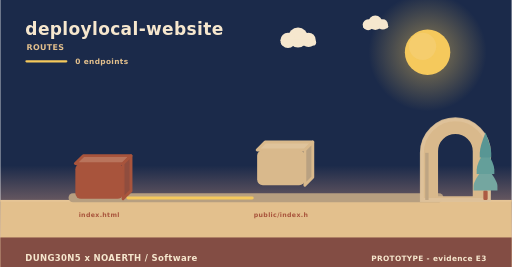
t = 0.00 s
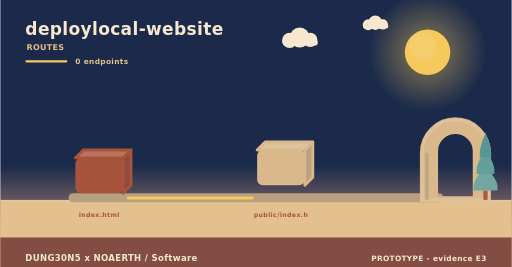
t = 2.20 s
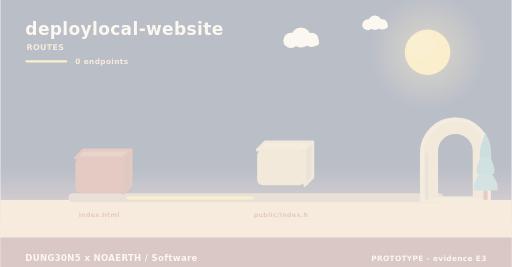
t = 3.90 s
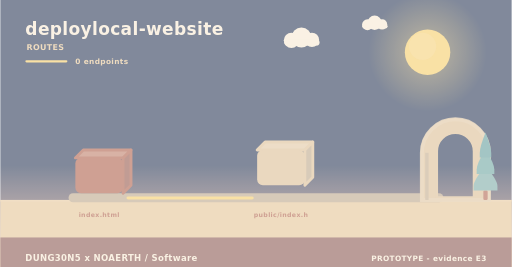
t = 4.50 s
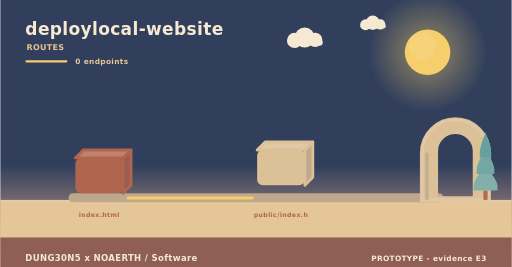
t = 8.75 s
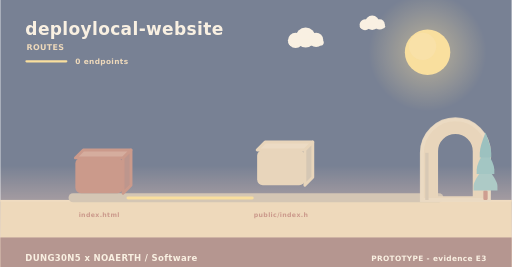
t = 10.00 s

The animated SVG that drew these frames (rendered in a browser with its animation timeline set to each time). Animation: 5 SMIL elements (animate=1,animateTransform=4); frames cover the first 10.00 s, repeats indefinitely.

<svg xmlns="http://www.w3.org/2000/svg" width="900" height="470" viewBox="0 0 900 470" role="img" aria-label="deploylocal-website - how data moves"><linearGradient id="skyd" x1="0" y1="0" x2="0" y2="1"><stop offset="0" stop-color="#1b2a4a"/><stop offset="0.62" stop-color="#1b2a4a"/><stop offset="1" stop-color="#f3ad8a"/></linearGradient><rect width="900" height="470" fill="url(#skyd)"/><radialGradient id="sund"><stop offset="0.35" stop-color="#f5c95c" stop-opacity="0.34"/><stop offset="1" stop-color="#f5c95c" stop-opacity="0"/></radialGradient><circle cx="752" cy="92" r="104" fill="url(#sund)"/><circle cx="752" cy="92" r="40" fill="#f5c95c"/><circle cx="743.2" cy="81.6" r="24" fill="#f5d27e" opacity="0.5"/><g><circle cx="524" cy="66" r="17.64" fill="#f6e7ce"/><circle cx="506.36" cy="71.04" r="13.44" fill="#f6e7ce"/><circle cx="542.48" cy="70.2" r="12.6" fill="#f6e7ce"/><rect x="493.76" y="69.36" width="62.16" height="10.92" rx="5.46" fill="#f6e7ce"/><animateTransform attributeName="transform" type="translate" values="0 0;24 0;0 0" dur="36s" begin="0s" repeatCount="indefinite"/></g><g><circle cx="660" cy="40" r="12.6" fill="#f6e7ce"/><circle cx="647.4" cy="43.6" r="9.6" fill="#f6e7ce"/><circle cx="673.2" cy="43" r="9" fill="#f6e7ce"/><rect x="638.4" y="42.4" width="44.4" height="7.8" rx="3.9" fill="#f6e7ce"/><animateTransform attributeName="transform" type="translate" values="0 0;-18 0;0 0" dur="46s" begin="3s" repeatCount="indefinite"/></g><rect x="0" y="352" width="900" height="118" fill="#e3c08d"/><rect x="0" y="352" width="900" height="3" fill="#e6c596"/><text x="44" y="62" font-family="Verdana,DejaVu Sans,sans-serif" font-size="30" font-weight="700" letter-spacing="0.6" fill="#f6e7ce" text-anchor="start">deploylocal-website</text><text x="46" y="88" font-family="Verdana,DejaVu Sans,sans-serif" font-size="14" font-weight="700" letter-spacing="0.6" fill="#e3c08d" text-anchor="start">ROUTES</text><rect x="44" y="106" width="74" height="4" rx="2" fill="#f5c95c"/><text x="132" y="112" font-family="Verdana,DejaVu Sans,sans-serif" font-size="13" font-weight="700" letter-spacing="0.6" fill="#e3c08d" text-anchor="start">0 endpoints</text><rect x="120" y="340" width="660" height="16" rx="8" fill="#b79f80"/><g><path d="M132,278 L216,278 L230,264 L146,264 Z" fill="#b9745c" stroke="#a8543c" stroke-width="5" stroke-linejoin="round"/><path d="M216,278 L230,264 L230,326 L216,340 Z" fill="#904d3e" stroke="#a8543c" stroke-width="5" stroke-linejoin="round"/><rect x="132" y="278" width="84" height="62" rx="10" fill="#a8543c"/><animateTransform attributeName="transform" type="translate" values="0 10;0 0" dur="0.8s" begin="0s" fill="freeze"/></g><text x="174" y="382" font-family="Verdana,DejaVu Sans,sans-serif" font-size="11" font-weight="700" letter-spacing="0.6" fill="#a8543c" text-anchor="middle">index.html</text><g><path d="M452,264 L536,264 L550,250 L466,250 Z" fill="#dfc39b" stroke="#d9b98c" stroke-width="5" stroke-linejoin="round"/><path d="M536,264 L550,250 L550,312 L536,326 Z" fill="#b9a181" stroke="#d9b98c" stroke-width="5" stroke-linejoin="round"/><rect x="452" y="264" width="84" height="62" rx="10" fill="#d9b98c"/><animateTransform attributeName="transform" type="translate" values="0 10;0 0" dur="0.8s" begin="0.26s" fill="freeze"/></g><text x="494" y="382" font-family="Verdana,DejaVu Sans,sans-serif" font-size="11" font-weight="700" letter-spacing="0.6" fill="#a8543c" text-anchor="middle">public/index.h</text><rect x="222" y="346" width="224" height="5" rx="3" fill="#f5c95c"/><animate attributeName="opacity" values="0.3;1;0.3" dur="3.4s" begin="0.5s" repeatCount="indefinite"/><path d="M742,352 L742,269.04 A59,59 0 0 1 860,269.04 L860,352 Z M767.96,348 L767.96,266.4 A33.04,33.04 0 0 1 834.04,266.4 L834.04,348 Z" fill="#d9b98c" fill-rule="evenodd" stroke="#d9b98c" stroke-width="5" stroke-linejoin="round"/><path d="M742,352 L742,269.04 A59,59 0 0 1 860,269.04 L860,352 Z" fill="none" stroke="#e0c49c" stroke-width="7" stroke-linecap="round" opacity="0.85"/><rect x="747.9" y="269.04" width="5.9" height="82.96" fill="#bea583"/><rect x="850.22" y="335.36" width="7.56" height="16.64" rx="2.1" fill="#ac5b43"/><path d="M854,291.68 Q833,317.01 833,327.5 Q833,335.36 833,335.36 L875,335.36 Q875,335.36 875,327.5 Q875,317.01 854,291.68 Z" fill="#74a6a0"/><path d="M854,262.56 Q838.46,287.89 838.46,298.38 Q838.46,306.24 838.46,306.24 L869.54,306.24 Q869.54,306.24 869.54,298.38 Q869.54,287.89 854,262.56 Z" fill="#649f9a"/><path d="M854,233.44 Q843.92,258.77 843.92,269.26 Q843.92,277.12 843.92,277.12 L864.08,277.12 Q864.08,277.12 864.08,269.26 Q864.08,258.77 854,233.44 Z" fill="#589694"/><rect x="0" y="418" width="900" height="52" rx="0" fill="#7e4740" opacity="0.94"/><text x="44" y="460" font-family="Verdana,DejaVu Sans,sans-serif" font-size="15" font-weight="700" letter-spacing="0.6" fill="#f6e7ce" text-anchor="start">DUNG30N5 x NOAERTH  /  Software</text><text x="856" y="460" font-family="Verdana,DejaVu Sans,sans-serif" font-size="13" font-weight="700" letter-spacing="0.6" fill="#f6e7ce" text-anchor="end">PROTOTYPE  -  evidence E3</text></svg>
